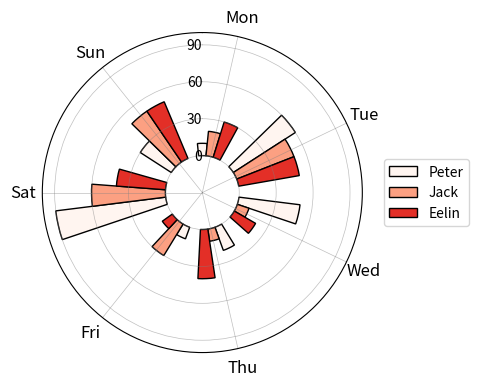

Here is the Python script that generated this plot:
# -*- coding: utf-8 -*-
"""
Created on Sun Sep 29 17:56:15 2019

@author: Jie Zhang，微信公众号【EasyShu】，本代码源自《Python数据可视化之美》
"""
import numpy as np
from matplotlib import cm,colors
from matplotlib import pyplot as plt
from matplotlib.pyplot import figure, show, rc
import pandas as pd

plt.rcParams["patch.force_edgecolor"] = True
   
mydata=pd.DataFrame(dict(day=["Mon","Tue","Wed","Thu","Fri","Sat","Sun"],
                      Peter=[10, 60, 50, 20,10,90,30],
                      Jack=[20,50, 10, 10,30,60,50],
                      Eelin=[30, 50, 20, 40,10,40,50]))

n_row = mydata.shape[0]
n_col= mydata.shape[1]
angle = np.arange(0,2*np.pi,2*np.pi/n_row)
    #绘制的数据
    
cmap=cm.get_cmap('Reds',n_col)
color=[colors.rgb2hex(cmap(i)[:3]) for i in range(cmap.N) ]
    
radius1 = np.array(mydata.Peter)
radius2 = np.array(mydata.Jack)
radius3 = np.array(mydata.Eelin)

fig = figure(figsize=(4,4),dpi =90)    
ax = fig.add_axes([0.1, 0.1, 0.8, 0.8], polar=True)

#方法用于设置角度偏离,参数值为弧度值数值
ax.set_theta_offset(np.pi/2)
#当set_theta_direction的参数值为1,'counterclockwise'或者是'anticlockwise'的时候，正方向为逆时针；
#当set_theta_direction的参数值为-1或者是'clockwise'的时候，正方向为顺时针；
ax.set_theta_direction(-1)
#方法用于设置极径标签显示位置,参数为标签所要显示在的角度
ax.set_rlabel_position(360)


barwidth1=0.2  
barwidth2=0.2
plt.bar(angle,radius1,width=barwidth2, align="center",color=color[0],edgecolor="k",alpha=1,label="Peter")
plt.bar(angle+barwidth1,radius2,width=barwidth2,align="center", color=color[1],edgecolor="k",alpha=1,label="Jack")
plt.bar(angle+barwidth1*2,radius3,width=barwidth2,align="center", color=color[2],edgecolor="k",alpha=1,label="Eelin")

plt.legend(loc="center",bbox_to_anchor=(1.2, 0, 0, 1))

plt.ylim(-30,100)
plt.xticks(angle+2*np.pi/n_row/4,labels=mydata.day,size=12)

plt.yticks(np.arange(0,101,30),verticalalignment='center',horizontalalignment='right')


plt.grid(which='major',axis ="x", linestyle='-', linewidth='0.5', color='gray',alpha=0.5)
plt.grid(which='major',axis ="y", linestyle='-', linewidth='0.5', color='gray',alpha=0.5)

#fig.savefig('径向柱图2.pdf')


